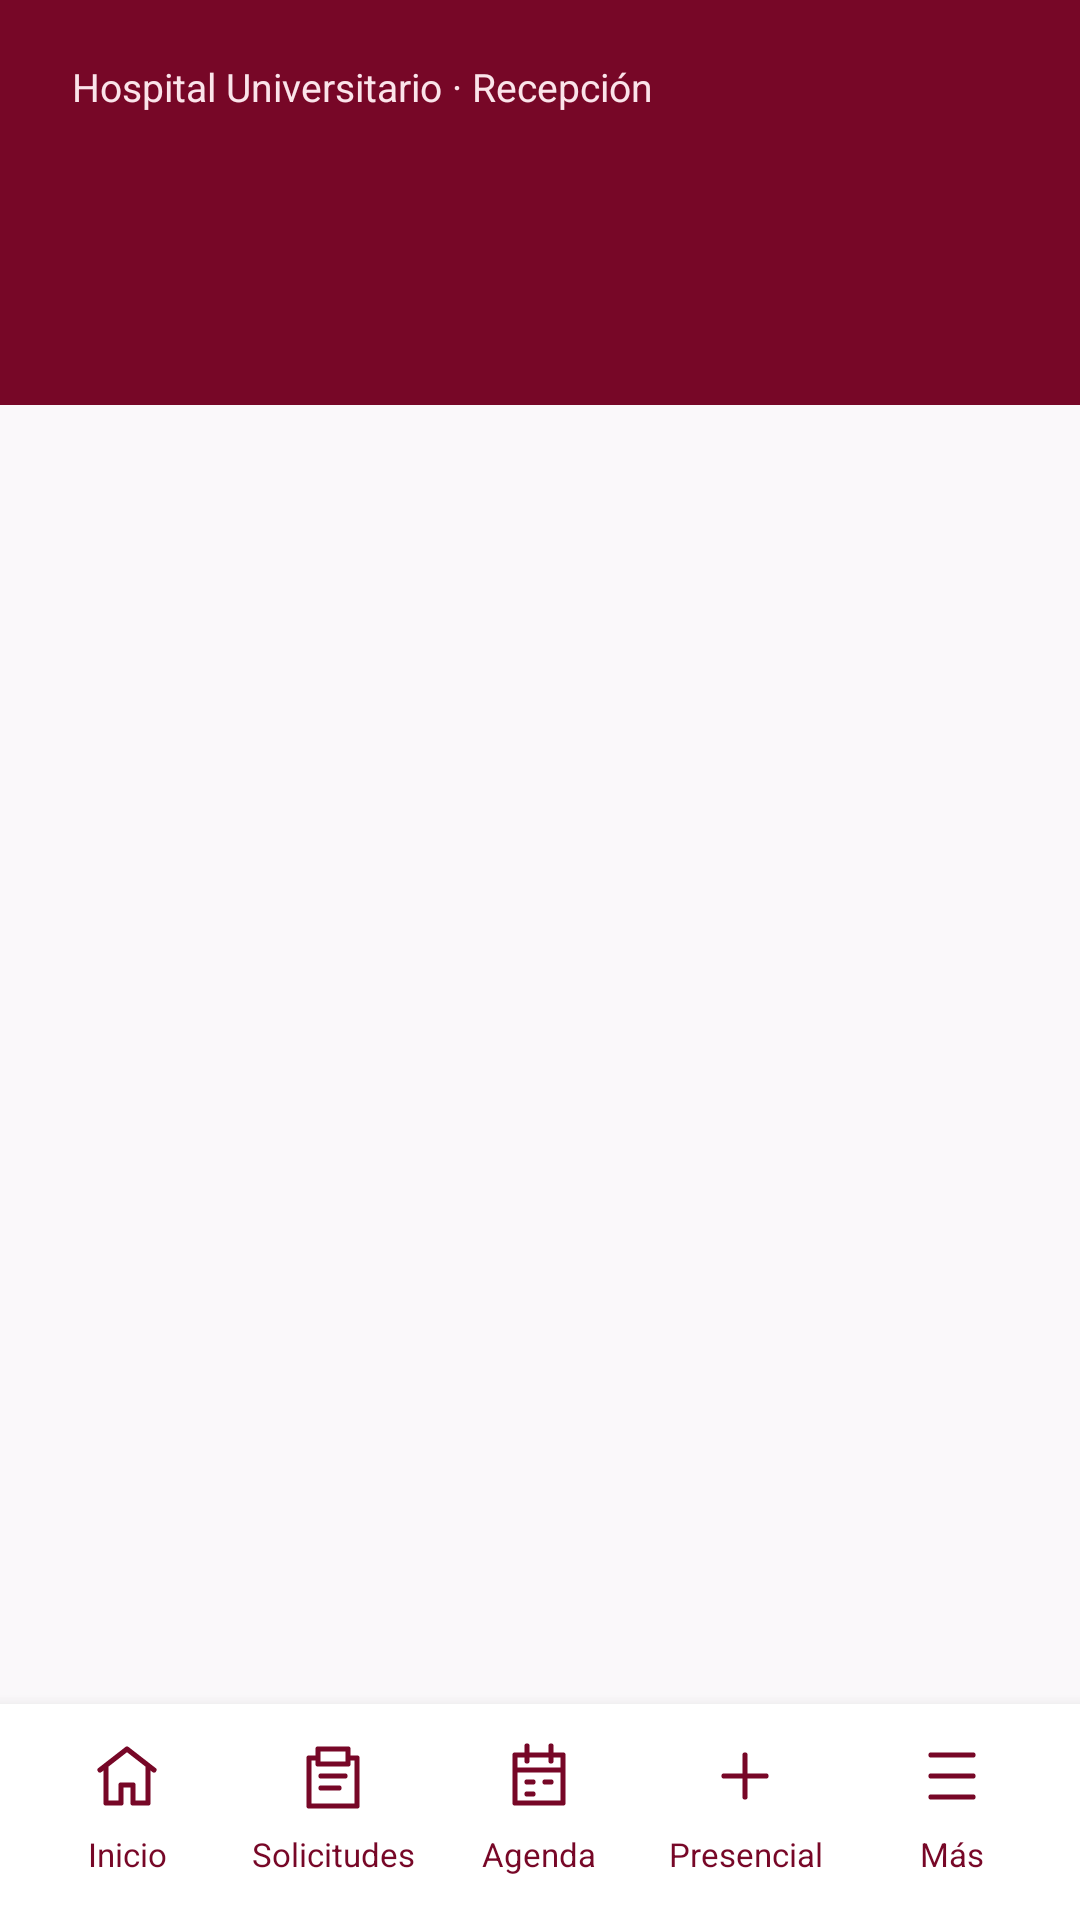

Write the Android layout XML for this screen, with the resource values it uses.
<!-- AndroidManifest.xml: application theme Theme.Hospital_Universitario -->
<!-- res/layout/activity_reception_desk.xml -->
<?xml version="1.0" encoding="utf-8"?>
<LinearLayout xmlns:android="http://schemas.android.com/apk/res/android"
    android:layout_width="match_parent" android:layout_height="match_parent"
    android:orientation="vertical" android:background="@color/background_main">
    <LinearLayout android:layout_width="match_parent" android:layout_height="wrap_content"
        android:orientation="vertical" android:paddingStart="24dp" android:paddingEnd="24dp" android:paddingTop="20dp" android:paddingBottom="26dp" android:background="@color/wine_primary">
        <TextView android:layout_width="match_parent" android:layout_height="wrap_content"
            android:text="@string/desk_brand" android:textColor="@color/pink_subtitle" android:textSize="13sp"/>
        <TextView android:id="@+id/title" android:layout_width="match_parent" android:layout_height="wrap_content"
            android:layout_marginTop="12dp" android:textColor="@color/white" android:textSize="25sp" android:textStyle="bold"/>
        <TextView android:id="@+id/subtitle" android:layout_width="match_parent" android:layout_height="wrap_content"
            android:layout_marginTop="8dp" android:textColor="@color/pink_subtitle" android:textSize="13sp"/>
    </LinearLayout>
    <ProgressBar android:id="@+id/loading" style="?android:attr/progressBarStyleHorizontal"
        android:layout_width="match_parent" android:layout_height="4dp" android:indeterminate="true" android:visibility="gone"/>
    <TextView android:id="@+id/error" android:layout_width="match_parent" android:layout_height="wrap_content"
        android:padding="16dp" android:textColor="@color/wine_primary" android:background="@color/pink_light" android:visibility="gone"/>
    <ScrollView android:id="@+id/scroll" android:layout_width="match_parent" android:layout_height="0dp" android:layout_weight="1"
        android:fillViewport="true" android:clipToPadding="false">
        <LinearLayout android:id="@+id/content" android:layout_width="match_parent" android:layout_height="wrap_content"
            android:padding="17dp" android:orientation="vertical"/>
    </ScrollView>
    <LinearLayout android:layout_width="match_parent" android:layout_height="72dp" android:paddingStart="8dp" android:paddingEnd="8dp" android:paddingTop="6dp" android:paddingBottom="6dp" android:orientation="horizontal" android:background="@color/white" android:elevation="8dp">
        <TextView android:id="@+id/navHome" android:layout_width="0dp" android:layout_height="match_parent" android:layout_weight="1" android:gravity="center" android:padding="6dp" android:drawableTop="@drawable/ic_reception_home" android:drawablePadding="4dp" android:text="@string/nav_inicio" android:textSize="11sp" android:textColor="@color/wine_primary" android:clickable="true" android:focusable="true" android:background="?attr/selectableItemBackground"/>
        <TextView android:id="@+id/navRequests" android:layout_width="0dp" android:layout_height="match_parent" android:layout_weight="1" android:gravity="center" android:padding="6dp" android:drawableTop="@drawable/ic_reception_requests" android:drawablePadding="4dp" android:text="@string/desk_requests_short" android:textSize="11sp" android:textColor="@color/wine_primary" android:clickable="true" android:focusable="true" android:background="?attr/selectableItemBackground"/>
        <TextView android:id="@+id/navAgenda" android:layout_width="0dp" android:layout_height="match_parent" android:layout_weight="1" android:gravity="center" android:padding="6dp" android:drawableTop="@drawable/ic_reception_calendar" android:drawablePadding="4dp" android:text="@string/desk_agenda_short" android:textSize="11sp" android:textColor="@color/wine_primary" android:clickable="true" android:focusable="true" android:background="?attr/selectableItemBackground"/>
        <TextView android:id="@+id/navWalkin" android:layout_width="0dp" android:layout_height="match_parent" android:layout_weight="1" android:gravity="center" android:padding="6dp" android:drawableTop="@drawable/ic_reception_plus" android:drawablePadding="4dp" android:text="@string/desk_walkin_short" android:textSize="11sp" android:textColor="@color/wine_primary" android:clickable="true" android:focusable="true" android:background="?attr/selectableItemBackground"/>
        <TextView android:id="@+id/navMore" android:layout_width="0dp" android:layout_height="match_parent" android:layout_weight="1" android:gravity="center" android:padding="6dp" android:drawableTop="@drawable/ic_reception_more" android:drawablePadding="4dp" android:text="@string/desk_more_short" android:textSize="11sp" android:textColor="@color/wine_primary" android:clickable="true" android:focusable="true" android:background="?attr/selectableItemBackground"/>
    </LinearLayout>
</LinearLayout>
<!-- resources referenced by this layout -->
<resources>
  <color name="background_main">#FAF8FA</color>
  <color name="pink_light">#FCEEF2</color>
  <color name="pink_subtitle">#FBE4EA</color>
  <color name="white">#FFFFFFFF</color>
  <color name="wine_primary">#770727</color>
  <!-- drawable ic_reception_calendar (drawable) -->
  <vector xmlns:android="http://schemas.android.com/apk/res/android" android:width="24dp" android:height="24dp" android:viewportWidth="24" android:viewportHeight="24"><path android:pathData="M4,5 L20,5 L20,21 L4,21 Z M4,10 L20,10 M8,2 L8,7 M16,2 L16,7 M8,14 L10,14 M14,14 L16,14 M8,18 L10,18" android:fillColor="@android:color/transparent" android:strokeColor="@color/wine_primary" android:strokeWidth="1.7" android:strokeLineCap="round" android:strokeLineJoin="round"/></vector>
  <!-- drawable ic_reception_home (drawable) -->
  <vector xmlns:android="http://schemas.android.com/apk/res/android" android:width="24dp" android:height="24dp" android:viewportWidth="24" android:viewportHeight="24"><path android:pathData="M3,10 L12,3 L21,10 M5,9 L5,21 L10,21 L10,15 L14,15 L14,21 L19,21 L19,9" android:fillColor="@android:color/transparent" android:strokeColor="@color/wine_primary" android:strokeWidth="1.7" android:strokeLineCap="round" android:strokeLineJoin="round"/></vector>
  <!-- drawable ic_reception_more (drawable) -->
  <vector xmlns:android="http://schemas.android.com/apk/res/android" android:width="24dp" android:height="24dp" android:viewportWidth="24" android:viewportHeight="24"><path android:pathData="M5,5 L19,5 M5,12 L19,12 M5,19 L19,19" android:fillColor="@android:color/transparent" android:strokeColor="@color/wine_primary" android:strokeWidth="1.7" android:strokeLineCap="round" android:strokeLineJoin="round"/></vector>
  <!-- drawable ic_reception_plus (drawable) -->
  <vector xmlns:android="http://schemas.android.com/apk/res/android" android:width="24dp" android:height="24dp" android:viewportWidth="24" android:viewportHeight="24"><path android:pathData="M12,5 L12,19 M5,12 L19,12" android:fillColor="@android:color/transparent" android:strokeColor="@color/wine_primary" android:strokeWidth="1.7" android:strokeLineCap="round" android:strokeLineJoin="round"/></vector>
  <!-- drawable ic_reception_requests (drawable) -->
  <vector xmlns:android="http://schemas.android.com/apk/res/android" android:width="24dp" android:height="24dp" android:viewportWidth="24" android:viewportHeight="24"><path android:pathData="M7,3 L17,3 L17,6 L20,6 L20,22 L4,22 L4,6 L7,6 Z M7,3 L7,8 L17,8 L17,3 M8,12 L16,12 M8,16 L14,16" android:fillColor="@android:color/transparent" android:strokeColor="@color/wine_primary" android:strokeWidth="1.7" android:strokeLineCap="round" android:strokeLineJoin="round"/></vector>
  <string name="desk_agenda_short">Agenda</string>
  <string name="desk_brand">Hospital Universitario · Recepción</string>
  <string name="desk_more_short">Más</string>
  <string name="desk_requests_short">Solicitudes</string>
  <string name="desk_walkin_short">Presencial</string>
  <string name="nav_inicio">Inicio</string>
  <style name="Theme.Hospital_Universitario" parent="Theme.Material3.DayNight.NoActionBar" />
</resources>
